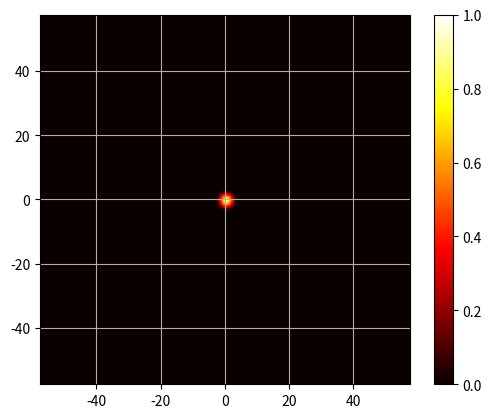
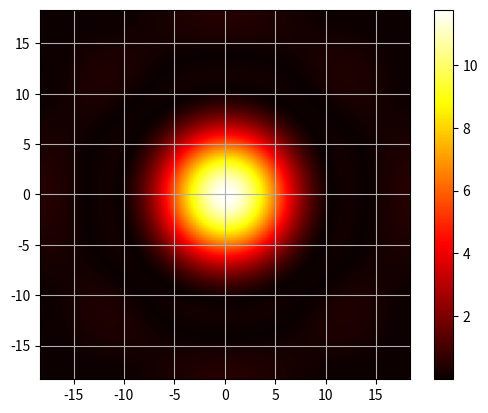

These charts were generated, in order, by the following Python code:
import numpy as np
from numpy.fft import fft2, ifft2, fftfreq
import matplotlib.pyplot as plt
from scipy.special import jn_zeros


#--------------------------------------------------------------------------------------------------
def plotting(x):

    fig = plt.figure()
    plt.plot(x)
    plt.show()

def plotting_image(image, D, R):

    cor_step_x = (len(image[0]) * D) / (R * 2)
    cor_step_y = (len(image) * D) / (R * 2)
    fig = plt.figure() 
    ax = fig.add_subplot(111)
    
    extent = [ -cor_step_x, cor_step_x, -cor_step_y, cor_step_y]

    imgplot = plt.imshow(image, cmap = 'hot', extent=extent)    

    #fig = plt.figure() 
    #ax = fig.add_subplot(111)
    
    #imgplot = plt.imshow(image)    	
    ax.grid(True)
    #imgplot.set_cmap('nipy_spectral')
    plt.colorbar()
    #plt.savefig('./The_model_{}r.png'.format(name), transparent=False, dpi=500, bbox_inches="tight")
    plt.show()
#--------------------------------------------------------------------------------------------------

pxSize = 0.01 # 1px = 1 cm

lsize = 2 ** 7 # in pxs
c = 3 * 10 ** 8 # in m/s
D = 3 # in m 
freq_base = 3 * 10**9 # in Hz


antenna = np.zeros(shape = (lsize, lsize))
size_ant = len(antenna)
hsize_ant = int(size_ant / 2)
R = c / (freq_base * D * pxSize) 
print(R)

#--------------------------------------------------------------------------------------------------

for i in range(size_ant):
    for j in range(size_ant):
        r = (i - hsize_ant) **2 + (j - hsize_ant)**2
        if( r < R ** 2 ):
            antenna[i][j] = 1 - (np.sqrt(r)/R)

print(jn_zeros(0,1))

plotting_image(antenna,D, R)
#plotting(antenna[hsize_ant])

sfreq = abs(fft2(antenna).real)
#plotting_image(sfreq.real)
freq = np.zeros_like(sfreq)


for i in range(size_ant):
    for j in range(size_ant):
        freq[i][j] = sfreq[i - hsize_ant][j - hsize_ant]

plotting_image(freq, D, R* np.pi)
